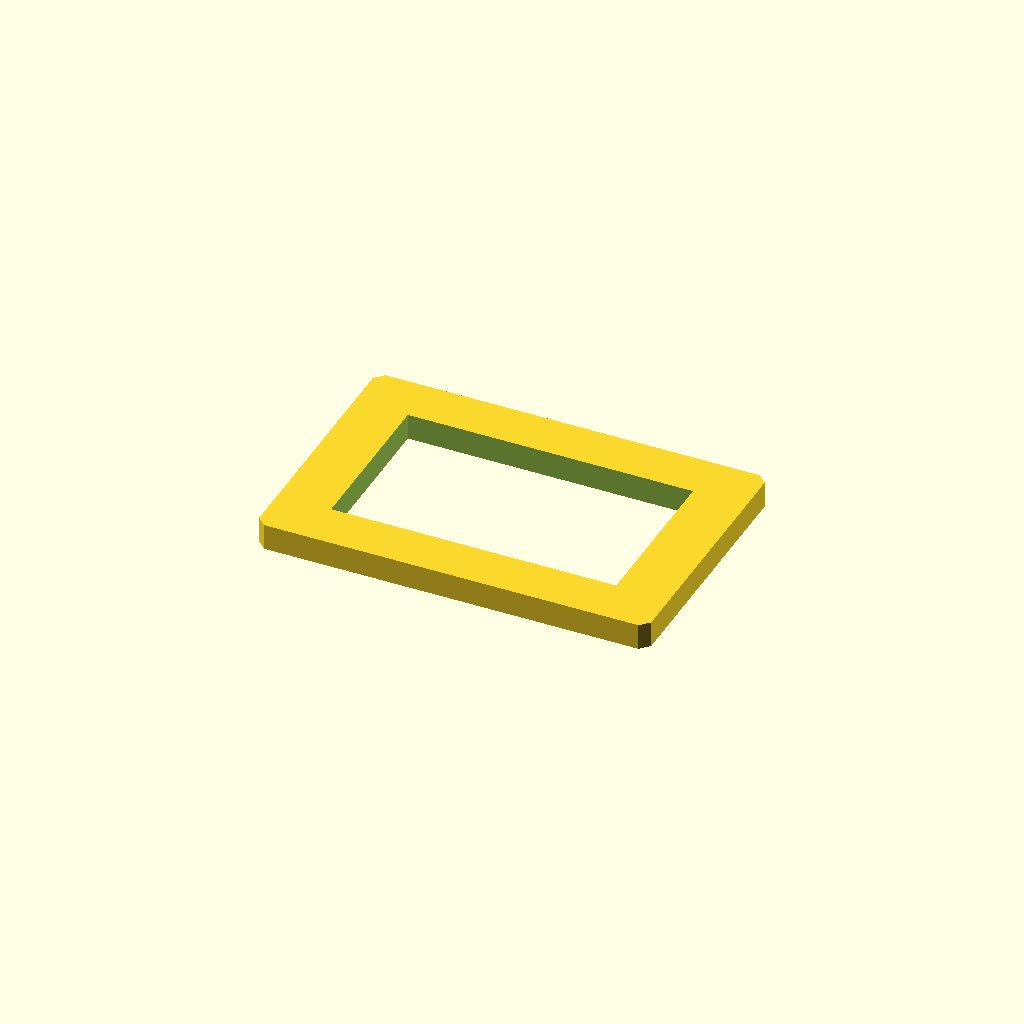
Cell 1: rendered with the file's own defaults.
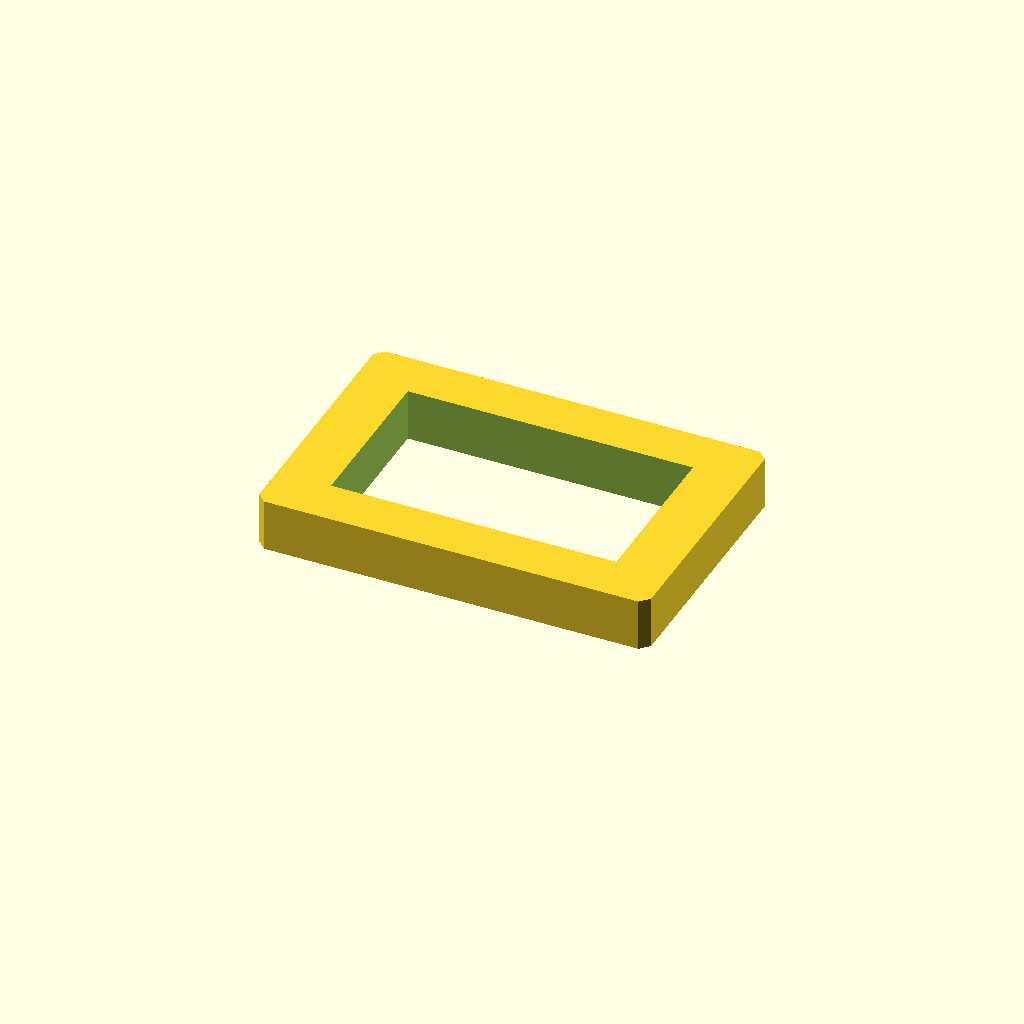
Cell 2: the same model with plate_t = 12.
One fixed orthographic camera (rotation 55°, 0°, 25°; colour scheme Cornfield) for every cell.
OpenSCAD source file optional_data/data/sketch2/voidplates/part_0148.scad:
$fn = 32;

// ----------------------------------------------------------------------
// Windowed plate: 1 voids, 90 x 60 x 6 mm
// ----------------------------------------------------------------------

// --- parameters (mm) ---
plate_l = 90;             // plate length, X
plate_w = 60;             // plate width, Y
plate_t = 6;              // plate thickness, Z
edge_margin = 8;          // wall from the plate edge to any window
win1_l = 65.5;            // window length
win1_w = 37.8;            // window width
depth_1 = 6;              // depth of void 1 (full thickness = through)
corner_c = 2;             // corner chamfer of the plate
fit_tol = 0.1;            // declared fit tolerance (prompt contract)
free_tol = 0.5;           // declared free tolerance (prompt contract)

profile = [[2, 0], [88, 0], [90, 2], [90, 58], [88, 60], [2, 60], [0, 58], [0, 2]];  // primary outline, 8 points, counter clockwise
void_1 = [[12.25, 11.1], [77.75, 11.1], [77.75, 48.9], [12.25, 48.9]];  // large central window, 4 points

// --- the one profile operation ---
difference() {
  linear_extrude(height = plate_t) polygon(points = profile);
  translate([0, 0, -1])
    linear_extrude(height = plate_t + 2) polygon(points = void_1);
}
Parameter table extracted from the source (name, type, default, range or options):
plate_l: number, default 90
plate_w: number, default 60
plate_t: number, default 6
edge_margin: number, default 8
win1_l: number, default 65.5
win1_w: number, default 37.8
depth_1: number, default 6
corner_c: number, default 2
fit_tol: number, default 0.1
free_tol: number, default 0.5
